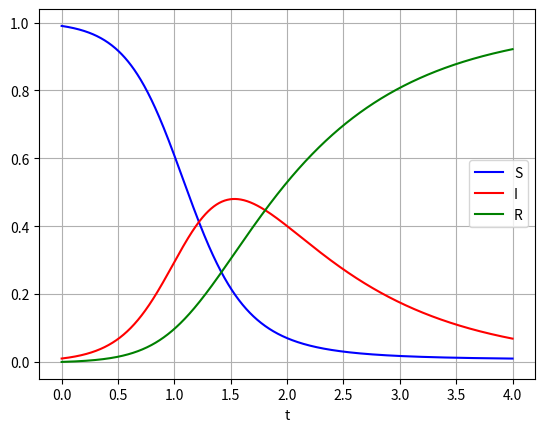

Python code for this plot:
# sir.py
# [redacted]
# [redacted]
# 02/01/24

import numpy as np
from scipy.integrate import odeint
import matplotlib.pyplot as plt

"""
sirFunc: this function computes the RHS of the ODE for use in the solver.

y: the current solution vector
t: the current time
R0: the basic reproductive number, from the model

dydt: the RHS of the ODE
"""
def sirFunc(y, t, R0):
	ss, ii, rr = y
	dydt = [-R0*ss*ii, R0*ss*ii-ii, ii]
	return dydt


"""
dIdt: this function computes the derivative of I with respect to time 
using sirFunc

y: the current solution vector
t: the current time
R0: the basic reproductive number, from the model

Returns the derivative of I
"""
def dIdt(y, t, R0): 
	dydt = sirFunc(y, t, R0)
	return dydt[1]

"""
dIdt2: this function computes the second derivative of I with respect 
to time given the current solution vector and R0

y: the current solution vector
t: the current time
R0: the basic reproductive number, from the model

Returns the second derivative of I
"""
def dIdt2(y, t, R0):
	ss, ii, rr = y
	return -(R0**2)*ss*(ii**2) + ((R0*ss-1)**2)*ii
	


"""
sir: this function will solve the ODE using scipy's built in solver, and 
     returns the solution S,I,R at the time T given the initial vector and R0.

initVec: the initial values of S,I,R at time t=0
T: the final time to solve until
R0: the basic reproductive number, from the model

Returns the values S(T),I(T),R(T).
"""
def sir(initVec, T, R0):
	tt = [0, T]
	sol = odeint(sirFunc, initVec, tt, args=(R0,))
	return (sol[-1][0], sol[-1][1], sol[-1][2])


"""
newton_sir: 

t0: initial guess of the time where peak appears
initVec: the initial values of S,I,R at time t=0
R0: the basic reproductive number, from the model

Returns the best guess of time where I peaks
"""
def newton_sir(t0, initVec, R0, iternum=100, tol=10**(-10)):
	y = sir(initVec, t0, R0) # current solution
	fx = dIdt(y, t0, R0) # first derivative of I
	dfx = dIdt2(y, t0, R0) # second derivatice of I

	#print(t0)

    # check denominator for 0
	if dfx == 0:
		print("Division by zero")
		return None
	
    # next guess
	t1 = t0 - fx/dfx

	# base case: check iternum and tolerance
	if iternum==0 or t1==t0 or abs(fx)<tol:
		return t1

	# recursive
	return newton_sir(t1, initVec, R0, iternum-1)



"""
sirForPlot: this solve the ODE over a time interval to give the solution for 
            use in plotting.

initVec: the initial values of S,I,R at time t=0
T: the final time to solve until
N: the number of intermediate points to use for plotting
R0: the basic reproductive number, from the model

sol: the matrix representing the solution
tt: the vector of timesteps used, corresponding to the matrix sol
"""
def sirForPlot(initVec, T, N, R0):
	tt = np.linspace(0, T, N)
	sol = odeint(sirFunc, initVec, tt, args=(R0,))
	return sol, tt

"""
plotSIR: will generate a plot of the SIR solution for the given inputs.

initVec: the initial values of S,I,R at time t=0
T: the final time to solve until
N: the number of intermediate points to use for plotting
R0: the basic reproductive number, from the model

Creates and displays a corresponding plot, no return value.
"""
def plotSIR(initVec, T, N, R0):
	sol, tt = sirForPlot(initVec, T, N, R0)
	plt.plot(tt, sol[:,0], 'b', label='S')
	plt.plot(tt, sol[:,1], 'r', label='I')
	plt.plot(tt, sol[:,2], 'g', label='R')
	plt.legend(loc='best')
	plt.xlabel('t')
	plt.grid()
	plt.show()
	return

"""
Python's "main function" block.
"""
if __name__ == "__main__":

	# Example scenario with initial infection of 1% of population and R0=5.
	# Solving until time T=4, with 1000 intermediate steps for plotting.
	init = [.99, 0.01, 0]
	T = 4
	R0 = 5
	N = 1000

	# Get the values at time T=4.
	sFin, iFin, rFin = sir(init, T, R0)
	print("T=4, R0=5, I0=0.01")
	print(sFin, iFin, rFin)
	print()

	# Get the values at time T=1.5.
	sFin, iFin, rFin = sir(init, 1.5, R0)
	print("T=1.5, R0=5, I0=0.01")
	print(sFin, iFin, rFin)

	# finding peak of I
	t = newton_sir(1.5, init, R0)
	print("peak of I appears at t =", t)
	print("peak value of I is", sir(init, t, R0)[1])
	

	# Plot the solution through time T=4.
	plotSIR(init, T, N, R0)


